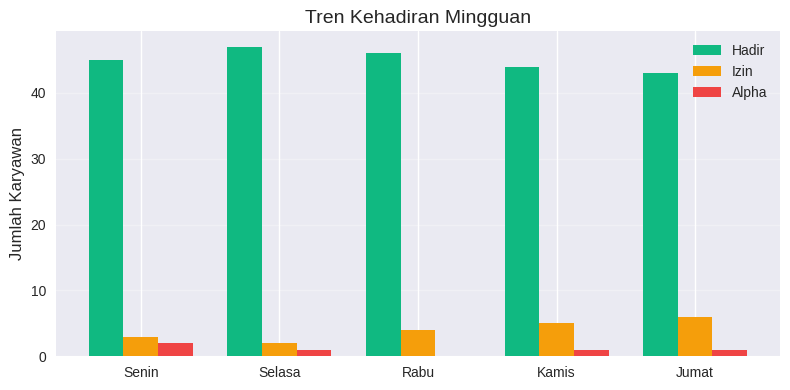
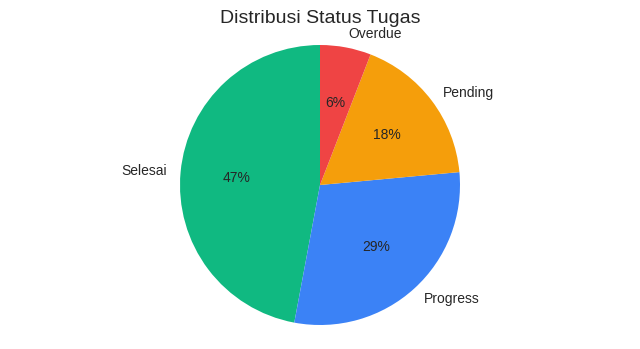
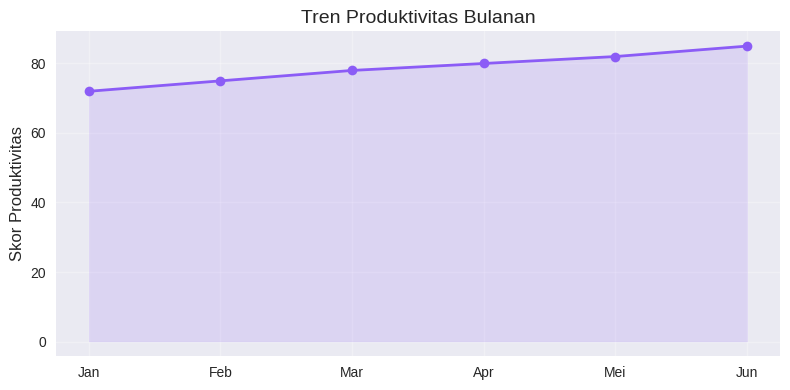
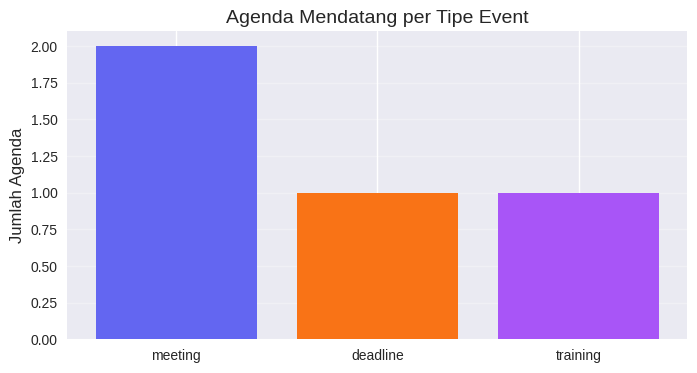

The matplotlib source for these figures, in order:
# Import library yang dibutuhkan
import matplotlib.pyplot as plt
import numpy as np
import pandas as pd

# Konfigurasi style agar visual lebih modern
# Ganti 'seaborn-v0_8' dengan 'ggplot' atau 'fivethirtyeight'
# jika versi seaborn di env lokal berbeda atau tidak tersedia.
try:
    plt.style.use("seaborn-v0_8")
except OSError:
    print("Style 'seaborn-v0_8' tidak ditemukan, menggunakan 'ggplot' sebagai fallback.")
    plt.style.use("ggplot")

plt.rcParams["figure.figsize"] = (8, 4)
plt.rcParams["axes.titlesize"] = 14
plt.rcParams["axes.labelsize"] = 12
plt.rcParams["legend.fontsize"] = 10
plt.rcParams["xtick.labelsize"] = 10
plt.rcParams["ytick.labelsize"] = 10

print("Environment siap. matplotlib, numpy, dan pandas berhasil di-import.")


# Contoh data kehadiran mingguan (mirip dengan data yang tampil di dashboard)
attendance_data = pd.DataFrame([
    {"day": "Senin", "hadir": 45, "izin": 3, "alpha": 2},
    {"day": "Selasa", "hadir": 47, "izin": 2, "alpha": 1},
    {"day": "Rabu", "hadir": 46, "izin": 4, "alpha": 0},
    {"day": "Kamis", "hadir": 44, "izin": 5, "alpha": 1},
    {"day": "Jumat", "hadir": 43, "izin": 6, "alpha": 1},
])

attendance_data


# Contoh data distribusi tugas
task_distribution = pd.DataFrame([
    {"status": "Selesai", "value": 40},
    {"status": "Progress", "value": 25},
    {"status": "Pending", "value": 15},
    {"status": "Overdue", "value": 5},
])

task_distribution


# Contoh data tren produktivitas bulanan (skor 0-100)
productivity_data = pd.DataFrame([
    {"month": "Jan", "score": 72},
    {"month": "Feb", "score": 75},
    {"month": "Mar", "score": 78},
    {"month": "Apr", "score": 80},
    {"month": "Mei", "score": 82},
    {"month": "Jun", "score": 85},
])

productivity_data


# Contoh data agenda mendatang (events)
events_data = pd.DataFrame([
    {"title": "Weekly Standup Meeting", "date": "2025-11-27", "type": "meeting"},
    {"title": "Deadline Project Alpha", "date": "2025-11-30", "type": "deadline"},
    {"title": "Training AI & Automation", "date": "2025-12-02", "type": "training"},
    {"title": "Year End Town Hall", "date": "2025-12-20", "type": "meeting"},
])

events_data


# Bar chart kehadiran mingguan
x = np.arange(len(attendance_data["day"]))
width = 0.25

fig, ax = plt.subplots()
ax.bar(x - width, attendance_data["hadir"], width, label="Hadir", color="#10b981")
ax.bar(x, attendance_data["izin"], width, label="Izin", color="#f59e0b")
ax.bar(x + width, attendance_data["alpha"], width, label="Alpha", color="#ef4444")

ax.set_xticks(x)
ax.set_xticklabels(attendance_data["day"])
ax.set_ylabel("Jumlah Karyawan")
ax.set_title("Tren Kehadiran Mingguan")
ax.legend()
ax.grid(axis="y", alpha=0.3)

plt.tight_layout()
plt.show()


# Pie chart distribusi tugas
fig, ax = plt.subplots()
colors = ["#10b981", "#3b82f6", "#f59e0b", "#ef4444"]
ax.pie(
    task_distribution["value"],
    labels=task_distribution["status"],
    autopct="%1.0f%%",
    startangle=90,
    colors=colors,
)
ax.set_title("Distribusi Status Tugas")
ax.axis("equal")  # membuat pie chart menjadi lingkaran

plt.show()


# Line chart tren produktivitas bulanan
fig, ax = plt.subplots()
ax.plot(
    productivity_data["month"],
    productivity_data["score"],
    marker="o",
    color="#8b5cf6",
    linewidth=2,
)
ax.fill_between(
    productivity_data["month"],
    productivity_data["score"],
    alpha=0.15,
    color="#8b5cf6",
)
ax.set_ylabel("Skor Produktivitas")
ax.set_title("Tren Produktivitas Bulanan")
ax.grid(alpha=0.3)

plt.tight_layout()
plt.show()


# Hitung jumlah event per tipe
event_counts = events_data["type"].value_counts()

fig, ax = plt.subplots()
ax.bar(event_counts.index, event_counts.values, color=["#6366f1", "#f97316", "#a855f7"])
ax.set_ylabel("Jumlah Agenda")
ax.set_title("Agenda Mendatang per Tipe Event")
ax.grid(axis="y", alpha=0.3)

plt.show()
